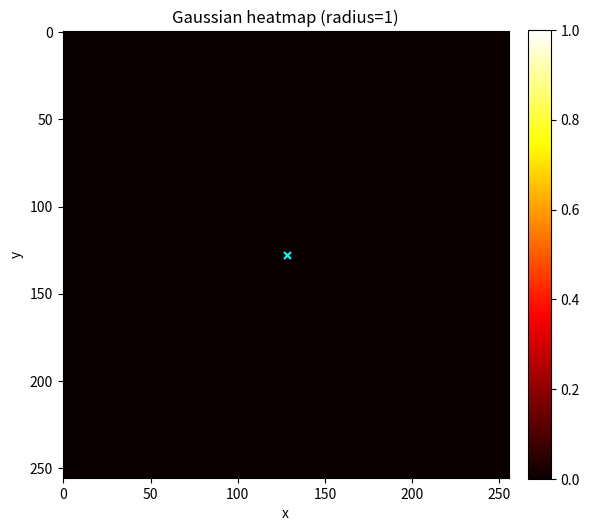

This chart was generated by the following Python code:
from typing import Tuple
import matplotlib.pyplot as plt
import numpy as np


def calculate_gaussian_radius(
    box_height: float, box_width: float, min_overlap: float = 0.7
) -> float:
    coeff_a_case1 = 1.0
    coeff_b_case1 = box_height + box_width
    coeff_c_case1 = box_width * box_height * (1 - min_overlap) / (1 + min_overlap)
    discriminant_case1 = np.sqrt(coeff_b_case1**2 - 4 * coeff_a_case1 * coeff_c_case1)
    radius_case1 = (coeff_b_case1 + discriminant_case1) / 2

    coeff_a_case2 = 4.0
    coeff_b_case2 = 2 * (box_height + box_width)
    coeff_c_case2 = (1 - min_overlap) * box_width * box_height
    discriminant_case2 = np.sqrt(coeff_b_case2**2 - 4 * coeff_a_case2 * coeff_c_case2)
    radius_case2 = (coeff_b_case2 + discriminant_case2) / 2

    coeff_a_case3 = 4 * min_overlap
    coeff_b_case3 = -2 * min_overlap * (box_height + box_width)
    coeff_c_case3 = (min_overlap - 1) * box_width * box_height
    discriminant_case3 = np.sqrt(coeff_b_case3**2 - 4 * coeff_a_case3 * coeff_c_case3)
    radius_case3 = (coeff_b_case3 + discriminant_case3) / 2
    return min(radius_case1, radius_case2, radius_case3)


def get_2d_gaussian(shape: Tuple[int, int], sigma: float = 1) -> np.ndarray:
    half_height, half_width = [(dimension - 1.0) / 2.0 for dimension in shape]
    y, x = np.ogrid[-half_height : half_height + 1, -half_width : half_width + 1]

    gaussian_kernel = np.exp(-(x * x + y * y) / (2 * sigma * sigma))
    gaussian_kernel[
        gaussian_kernel < np.finfo(gaussian_kernel.dtype).eps * gaussian_kernel.max()
    ] = 0
    return gaussian_kernel


def apply_gaussian(
    heatmap: np.ndarray,
    center: Tuple[float, float],
    radius: int,
    scale: float = 1,
) -> np.ndarray:
    diameter = 2 * radius + 1
    gaussian_kernel = get_2d_gaussian((diameter, diameter), sigma=diameter / 6)

    x, y = int(center[0]), int(center[1])

    height, width = heatmap.shape[0:2]
    height = int(height)
    width = int(width)

    left, right = int(min(x, radius)), int(min(width - x, radius + 1))
    top, bottom = int(min(y, radius)), int(min(height - y, radius + 1))

    radius = int(radius)

    masked_heatmap = heatmap[y - top : y + bottom, x - left : x + right]
    masked_gaussian = gaussian_kernel[
        radius - top : radius + bottom, radius - left : radius + right
    ]
    if min(masked_gaussian.shape) > 0 and min(masked_heatmap.shape) > 0:
        np.maximum(masked_heatmap, masked_gaussian * scale, out=masked_heatmap)
    return heatmap


def main() -> None:
    heatmap_height = 256
    heatmap_width = 256
    center = [128, 128]
    min_overlap = 0.7
    box = [0, 0]
    scale = 1

    heatmap = np.zeros((heatmap_height, heatmap_width), dtype=np.float32)

    radius = int(np.floor(calculate_gaussian_radius(box[0], box[1], min_overlap)))
    radius = max(radius, 1)

    apply_gaussian(heatmap, (center[0], center[1]), radius, scale=scale)
    print(np.max(heatmap))

    fig, ax = plt.subplots(figsize=(6, 6))
    ax.imshow(heatmap, cmap="hot", interpolation="nearest")
    ax.scatter([center[0]], [center[1]], c="cyan", s=25, marker="x")
    ax.set_title(f"Gaussian heatmap (radius={radius})")
    ax.set_xlabel("x")
    ax.set_ylabel("y")
    plt.colorbar(ax.images[0], ax=ax, fraction=0.046, pad=0.04)
    plt.tight_layout()
    plt.show()


if __name__ == "__main__":
    main()
